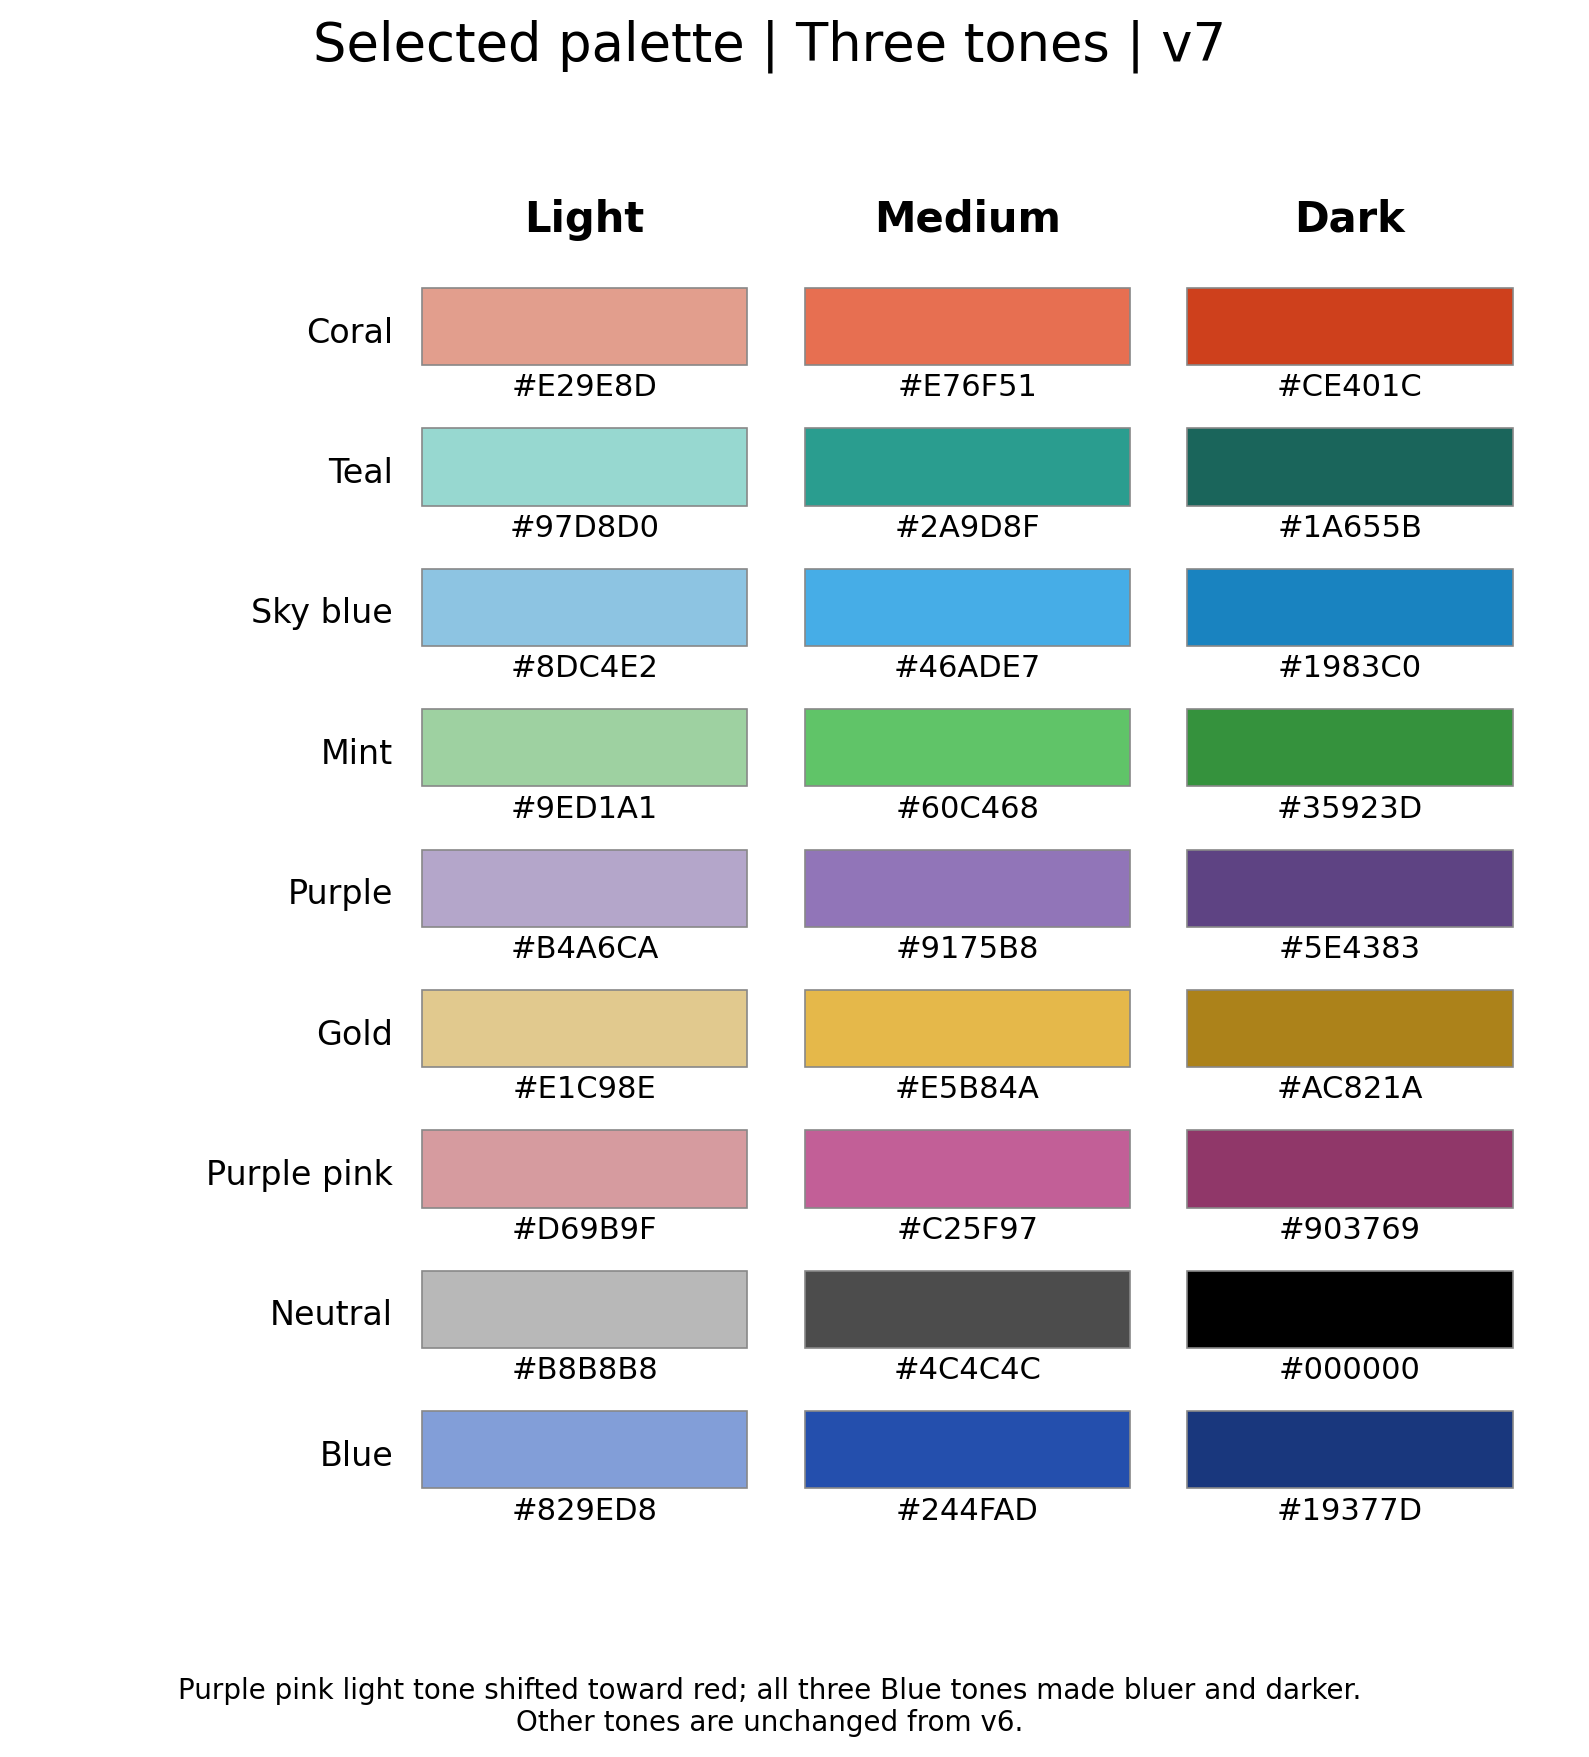

The file beside this chart, header and first rows:
family, light_hex, medium_hex, dark_hex
Coral, #e29e8d, #E76F51, #ce401c
Teal, #97d8d0, #2A9D8F, #1a655b
Sky blue, #8dc4e2, #46ade7, #1983c0
Mint, #9ed1a1, #60c468, #35923d
Purple, #b4a6ca, #9175B8, #5e4383
Gold, #e1c98e, #e5b84a, #ac821a
Purple pink, #D69B9F, #c25f97, #903769
Neutral, #b8b8b8, #4c4c4c, #000000
Blue, #829ED8, #244FAD, #19377D
